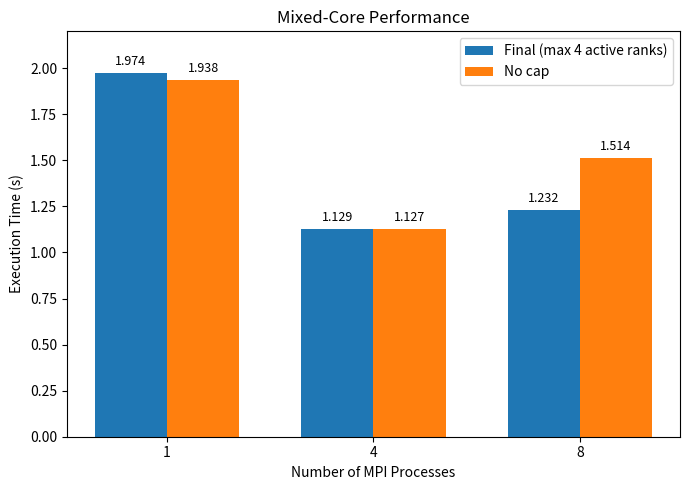

Recreate this plot in Python. (Note: this script raises an exception after producing the figure.)
import matplotlib.pyplot as plt
import numpy as np

processes = [1, 4, 8]

# Median PROF total time
final = [1.974, 1.129, 1.232]
no_cap = [1.938, 1.127, 1.514]

x = np.arange(len(processes))
width = 0.35

plt.figure(figsize=(7, 5))

bars1 = plt.bar(
    x - width / 2,
    final,
    width,
    label="Final (max 4 active ranks)"
)

bars2 = plt.bar(
    x + width / 2,
    no_cap,
    width,
    label="No cap"
)

plt.xlabel("Number of MPI Processes")
plt.ylabel("Execution Time (s)")
plt.title("Mixed-Core Performance")
plt.xticks(x, processes)
plt.legend()

# 顯示每根柱子的數值
for bars in [bars1, bars2]:
    for bar in bars:
        height = bar.get_height()
        plt.text(
            bar.get_x() + bar.get_width() / 2,
            height + 0.025,
            f"{height:.3f}",
            ha="center",
            va="bottom",
            fontsize=9
        )

plt.ylim(0, 2.2)
plt.tight_layout()

plt.savefig(
    "test/exp/results/mixed_core_performance.png",
    dpi=300
)
